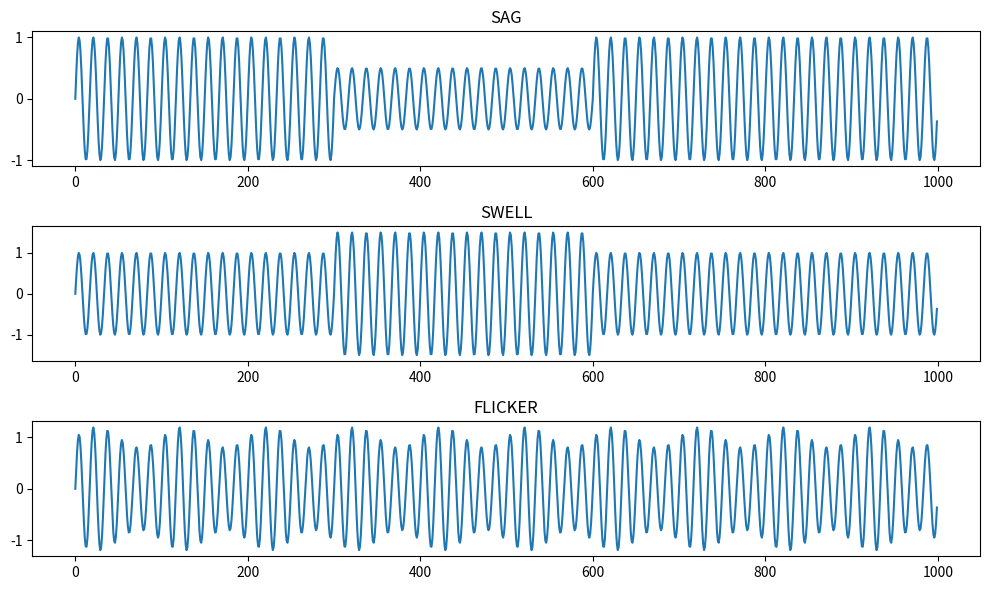

This chart was generated by the following Python code: (Note: this script raises an exception after producing the figure.)
import matplotlib.pyplot as plt
import numpy as np

fs = 1000 #sampling
t = np.linspace(0, 1, fs, endpoint=False) 

signal = np.sin(2 * np.pi * 60 * t)


# plt.plot(t, signal)
# plt.title("Simulated Voltage Signal (60 Hz) taco mexicano ")
# plt.show()

signal_sag = signal.copy()
signal_sag[300:600] *= 0.5

# plt.plot(t, signal_sag)
# plt.title("Simulated Voltage Signal SAG (60 Hz)")
# plt.show()

signal_swell = signal.copy()
signal_swell[300:600] *= 1.5


# plt.plot(t, signal_swell)
# plt.title("Simulated Voltage Signal SWELL (60 Hz)")
# plt.show()

mod = 1 + 0.2 * np.sin(2 * np.pi * 10 * t)
signal_flicker = signal * mod

# plt.plot(t, signal_flicker)
# plt.title("Simulated Voltage Signal FLICKER (60 Hz)")
# plt.show()

plt.figure(figsize=(10,6))

plt.subplot(3,1,1)
plt.title("SAG")
plt.plot(signal_sag)

plt.subplot(3,1,2)
plt.title("SWELL")
plt.plot(signal_swell)

plt.subplot(3,1,3)
plt.title("FLICKER")
plt.plot(signal_flicker)

plt.tight_layout()
plt.show()

def create_event(type):
    mod_signal = signal.copy()
    
    if type == "sag":
        mod_signal[300:600] *= 0.5
    elif type == "swell":
        mod_signal[300:600] *= 1.5
    elif type == "fl":
        mod = 1 + 0.2 * np.sin(2 * np.pi * 10 * t)
        mod_signal = mod_signal * mod
    
    return mod_signal

modified_signal = input("Enter event type (sag, swell, flicker): ")
result_signal = create_event(modified_signal)
plt.plot(t, result_signal)
plt.title(f"Simulated Voltage Signal with {modified_signal}")
plt.show()
